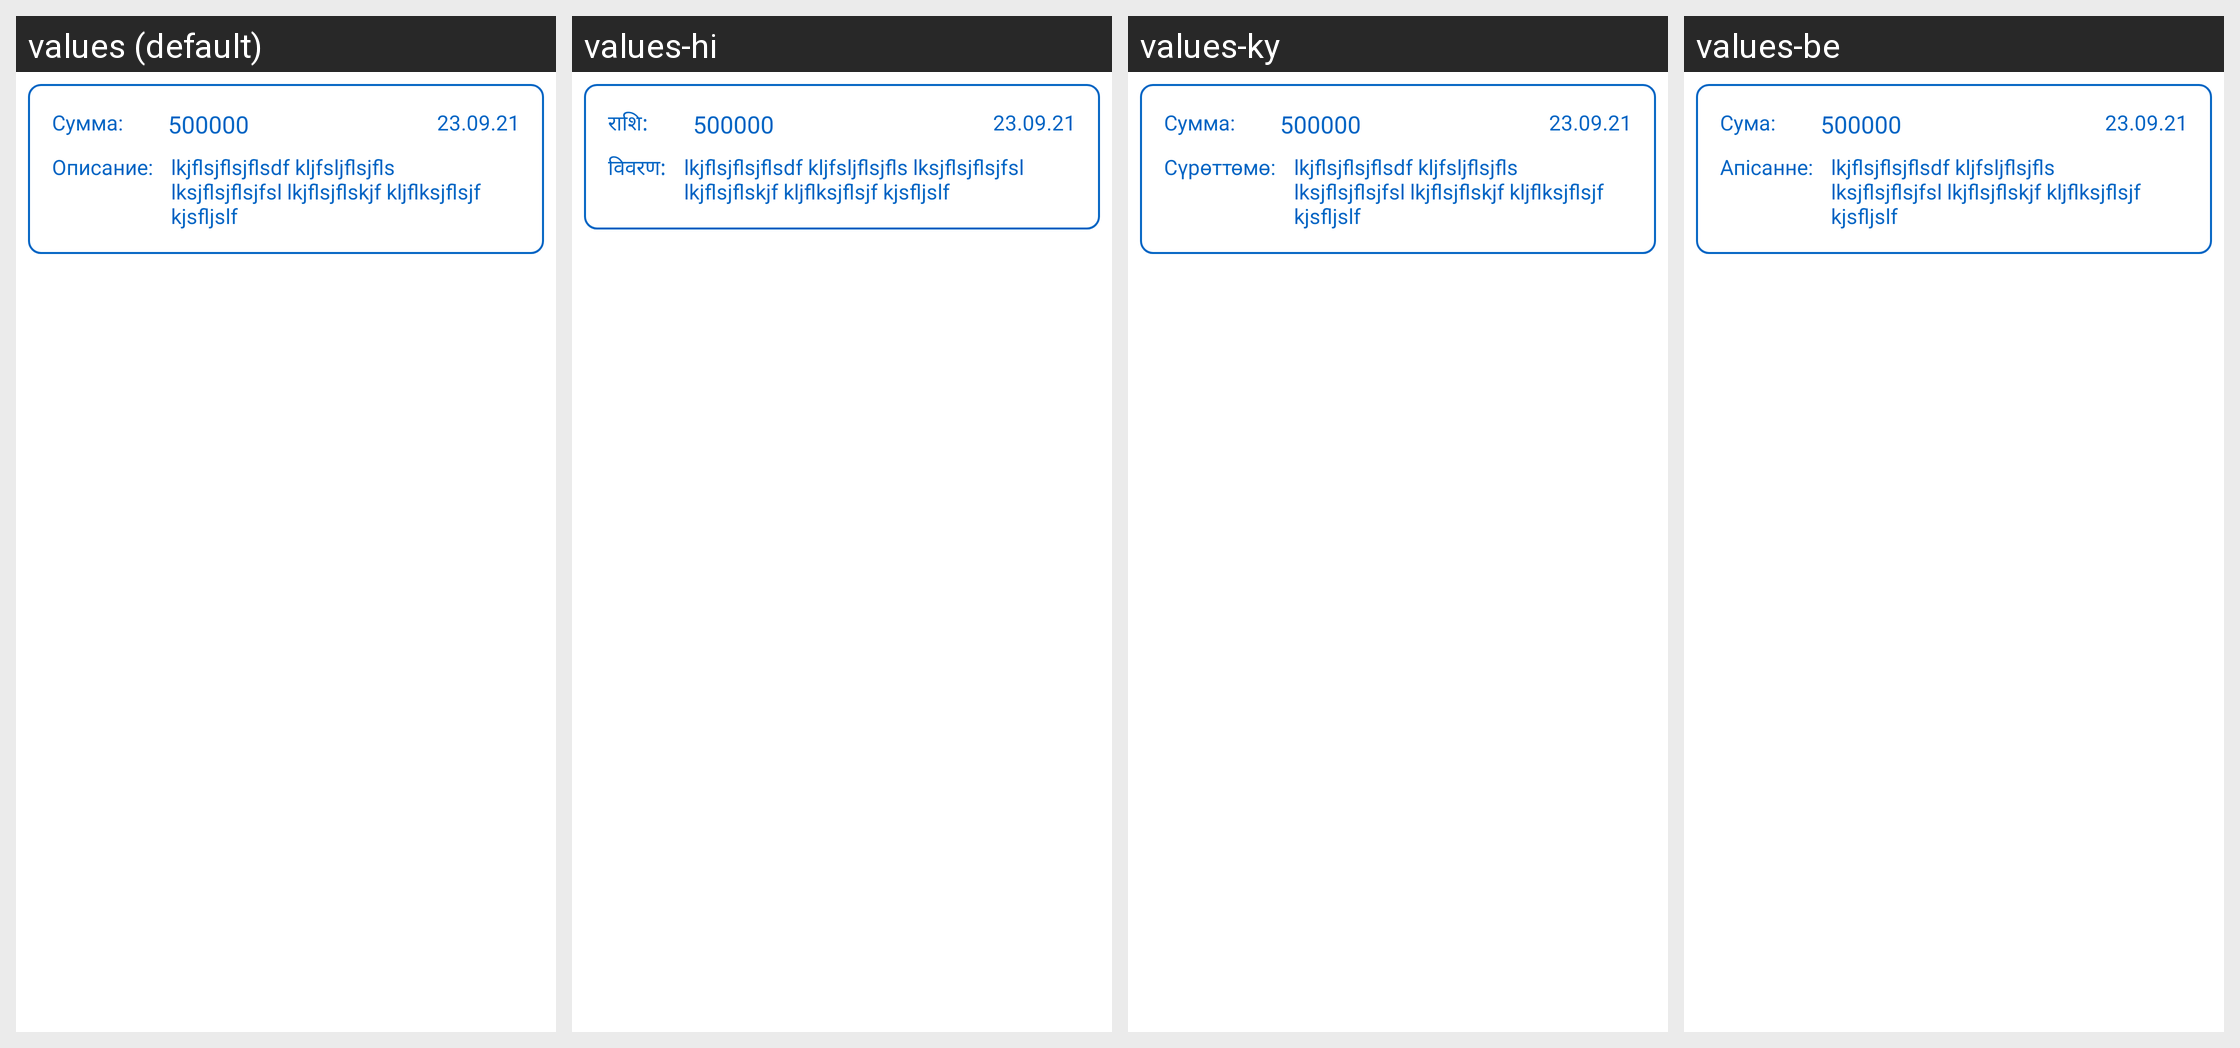

The Android screen above is rendered under several locales of the same app. Produce the string resources it draws, with the default and per-locale values.
Android screen res/layout/spending_item.xml rendered under 4 locales, left to right: values (default), values-hi, values-ky, values-be. Device: Nexus 5 (rendered at 1080×1920; each locale shown at half size, 540×960, under a caption strip naming it); theme AppTheme.
Other locales in the repository, not shown: values-de, values-en, values-es, values-fr, values-it, values-ja, values-kk, values-ko, values-pt, values-tr, values-uk, values-zh.
Strings drawn on this screen, with the default value and each locale's value (text and hints the layout hard-codes, and strings that could not be matched under every locale, appear in the picture but are not listed):

amount
  values: Сумма:
  values-hi: राशि:
  values-ky: Сумма:
  values-be: Сума:

description
  values: Описание:
  values-hi: विवरण:
  values-ky: Сүрөттөмө:
  values-be: Апісанне:
